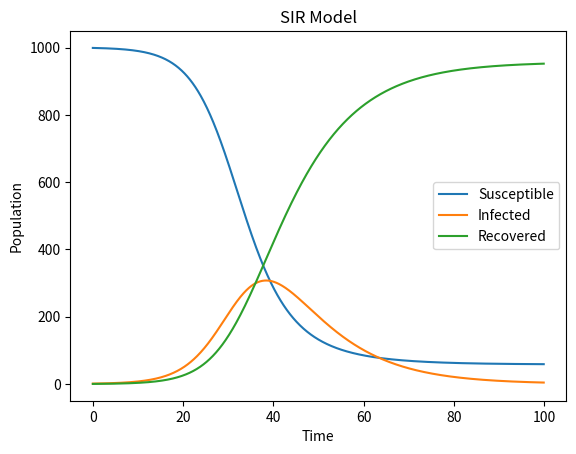

Write Python code to recreate this figure.
import numpy as np
import matplotlib.pyplot as plt


def RK3_SIR(N, beta, gamma, S0, I0, R0, t_end, dt):
    t = np.arange(0, t_end, dt)
    steps = len(t)
    S = np.zeros(steps)
    I = np.zeros(steps)
    R = np.zeros(steps)
    S[0] = S0
    I[0] = I0
    R[0] = R0

    for i in range(1, steps):
        k1 = -beta * S[i-1] * I[i-1] / N
        k2 = -beta * (S[i-1] + 0.5 * dt * k1) * (I[i-1] + 0.5 * dt * k1) / N
        k3 = -beta * (S[i-1] + 0.5 * dt * k2) * (I[i-1] + 0.5 * dt * k2) / N
        S[i] = S[i-1] + (1/6) * dt * (k1 + 4 * k2 + k3)

        k1 = beta * S[i-1] * I[i-1] / N - gamma * I[i-1]
        k2 = beta * (S[i-1] + 0.5 * dt * k1) * (I[i-1] + 0.5 * dt * k1) / N - gamma * (I[i-1] + 0.5 * dt * k1)
        k3 = beta * (S[i-1] + 0.5 * dt * k2) * (I[i-1] + 0.5 * dt * k2) / N - gamma * (I[i-1] + 0.5 * dt * k2)
        I[i] = I[i-1] + (1/6) * dt * (k1 + 4 * k2 + k3)

        k1 = gamma * I[i-1]
        k2 = gamma * (I[i-1] + 0.5 * dt * k1)
        k3 = gamma * (I[i-1] + 0.5 * dt * k2)
        R[i] = R[i-1] + (1/6) * dt * (k1 + 4 * k2 + k3)

    return t, S, I, R


N = 1000
beta = 0.3
gamma = 0.1
S0 = 999
I0 = 1
R0 = 0

# Simulation parameters
t_end = 100
dt = 0.1

# Run the simulation
t, S, I, R = RK3_SIR(N, beta, gamma, S0, I0, R0, t_end, dt)

# Plotting
plt.plot(t, S, label='Susceptible')
plt.plot(t, I, label='Infected')
plt.plot(t, R, label='Recovered')
plt.xlabel('Time')
plt.ylabel('Population')
plt.title('SIR Model')
plt.legend()
plt.show()

